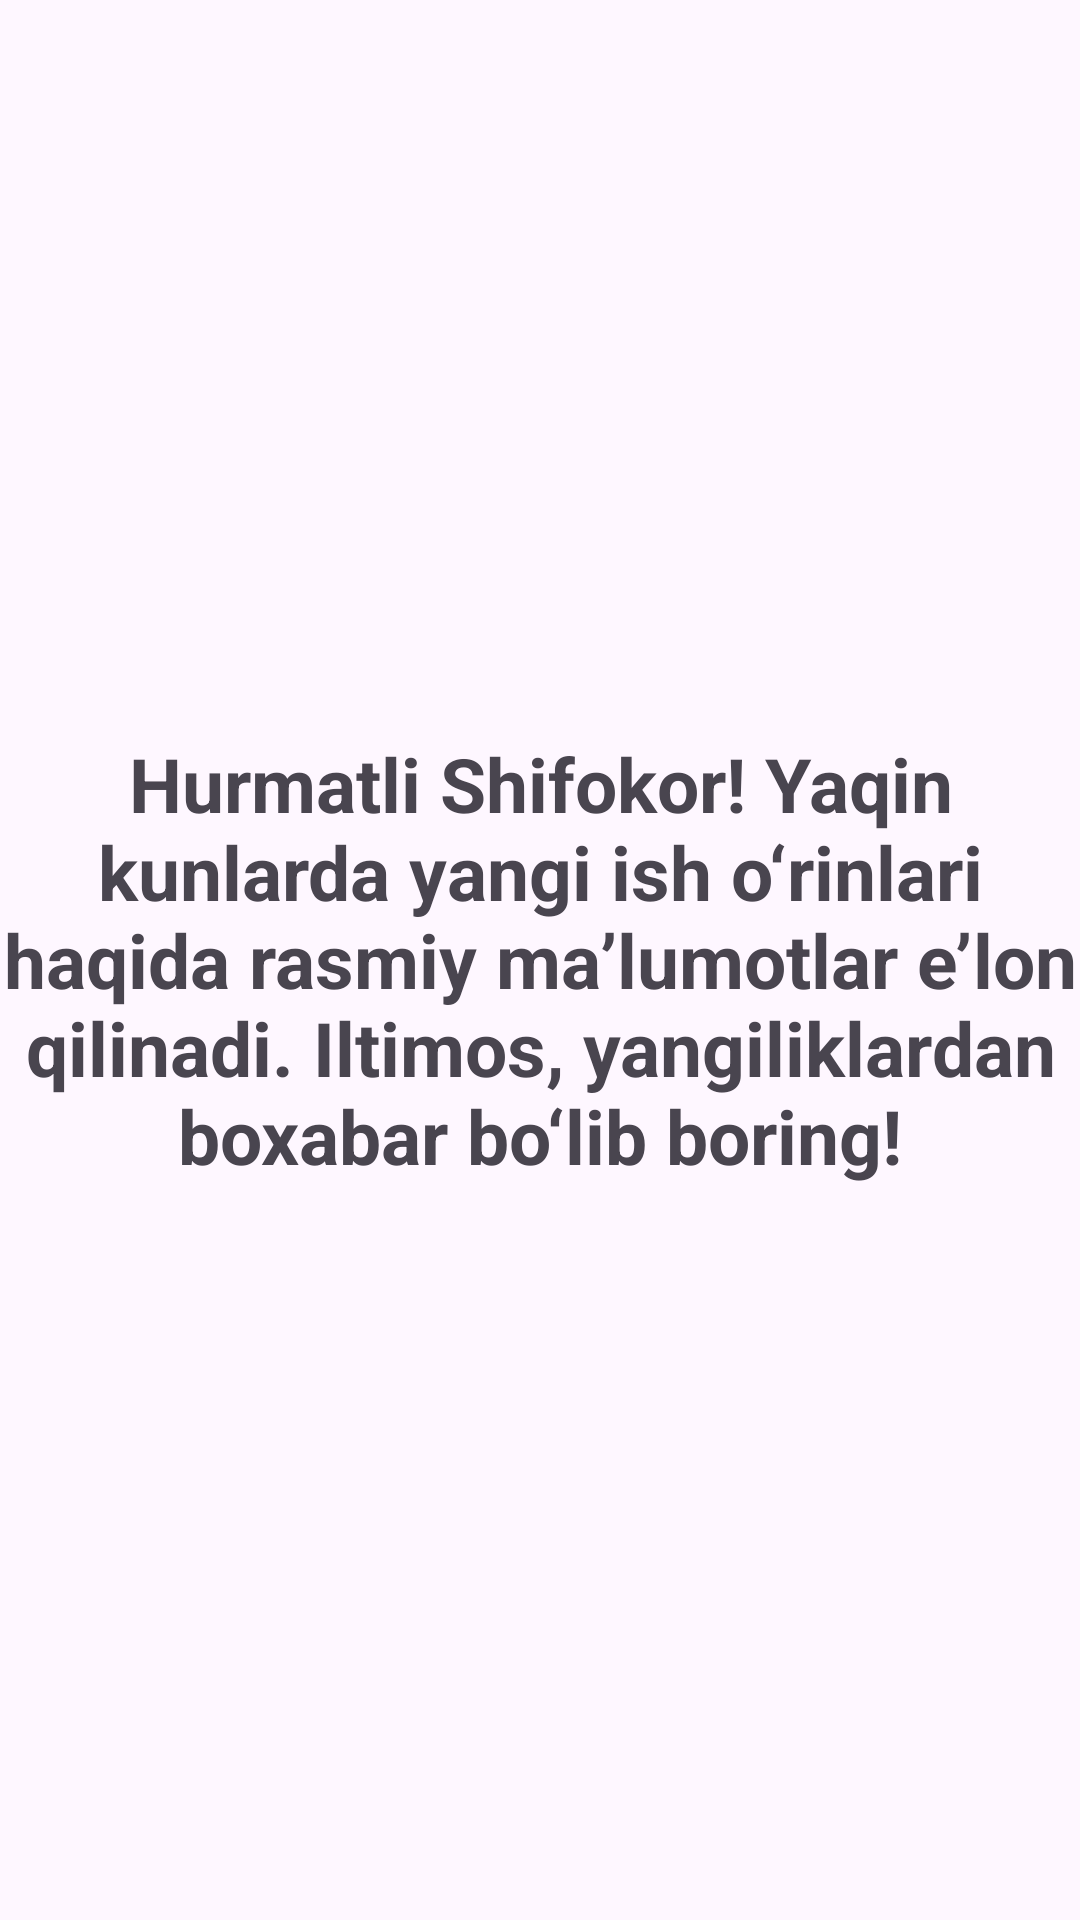

The Android layout XML behind this screen, and the referenced resources:
<!-- AndroidManifest.xml: application theme Theme.Shifokor27 -->
<!-- res/layout/fragment_yangi_ish_orinlari.xml -->
<?xml version="1.0" encoding="utf-8"?>
<FrameLayout xmlns:android="http://schemas.android.com/apk/res/android"
    xmlns:tools="http://schemas.android.com/tools"
    android:layout_width="match_parent"
    android:layout_height="match_parent">

    <TextView
        android:layout_width="match_parent"
        android:layout_height="match_parent"
        android:textSize="25dp"
        android:gravity="center"
        android:textStyle="bold"
        android:text="Hurmatli Shifokor! Yaqin kunlarda yangi ish o‘rinlari haqida rasmiy ma’lumotlar e’lon qilinadi. Iltimos, yangiliklardan boxabar bo‘lib boring!" />
</FrameLayout>
<!-- resources referenced by this layout -->
<resources>
  <style name="Theme.Shifokor27" parent="Base.Theme.Shifokor27" />
  <style name="Base.Theme.Shifokor27" parent="Theme.Material3.DayNight.NoActionBar">
          
          
      </style>
</resources>
